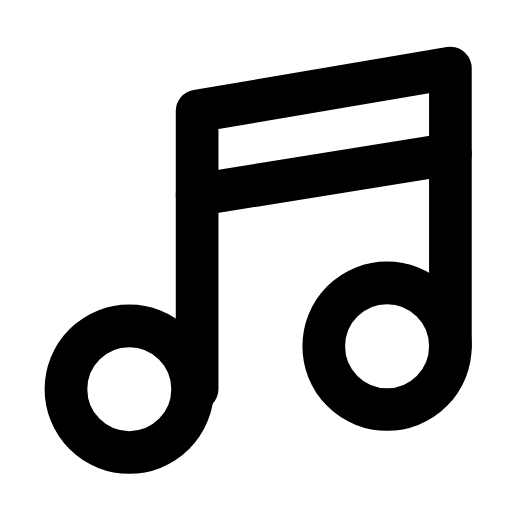
t = 0.00 s
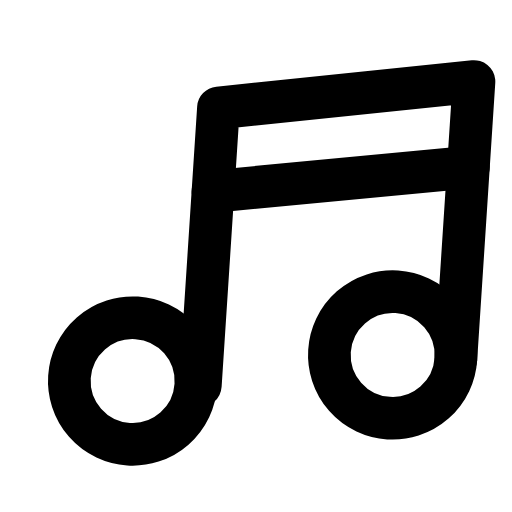
t = 0.28 s
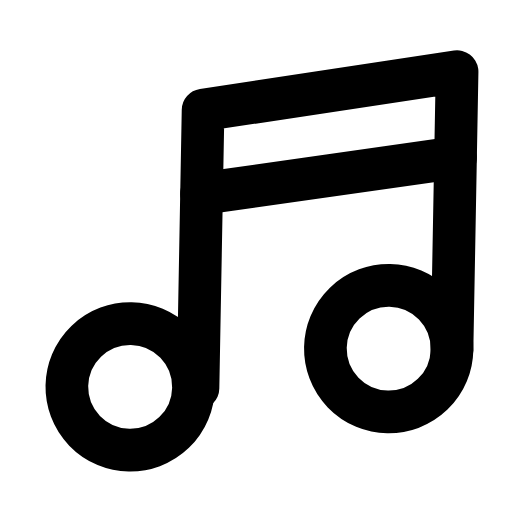
t = 0.53 s
t = 0.78 s: frame unchanged from t = 0.00 s, image omitted
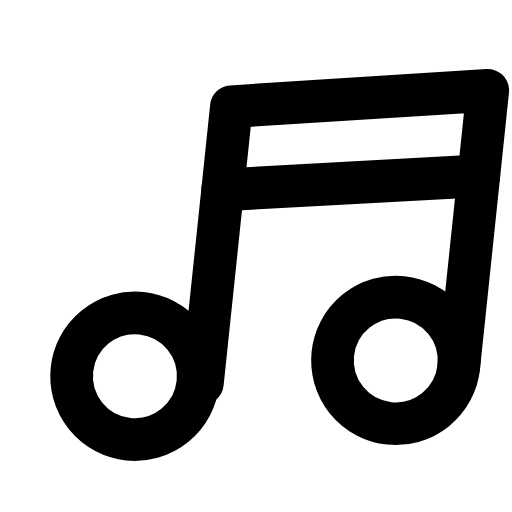
t = 1.09 s
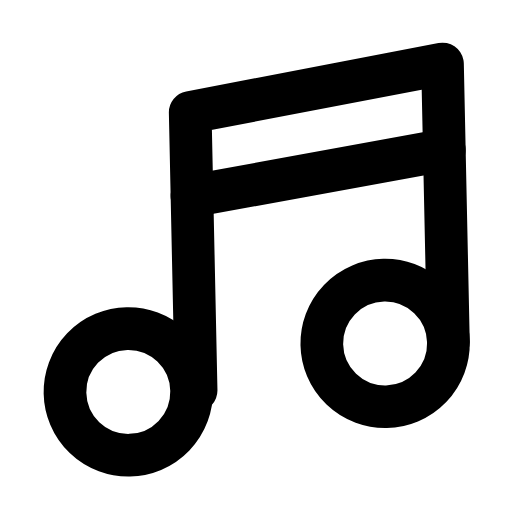
t = 1.33 s

The animated SVG that drew these frames (rendered in a browser with its animation timeline set to each time). Animation: 1 SMIL element (animateTransform=1); one cycle of 1.60 s, repeats indefinitely.

<svg xmlns="http://www.w3.org/2000/svg" width="24" height="24" viewBox="0 0 24 24" fill="none"><g transform="translate(-0.724 -0.731) scale(1.06)"><g><animateTransform attributeName="transform" type="rotate" values="0 12 20;-7 12 20;6 12 20;0 12 20;0 12 20;6 12 20;-7 12 20;0 12 20;0 12 20" keyTimes="0;0.135;0.2925;0.45;0.6;0.705;0.81;0.9;1" dur="1.6s" repeatCount="indefinite" calcMode="spline" keySplines="0.16 1 0.3 1;0.16 1 0.3 1;0.16 1 0.3 1;0.16 1 0.3 1;0.16 1 0.3 1;0.16 1 0.3 1;0.16 1 0.3 1;0.16 1 0.3 1"/><path stroke="currentColor" stroke-width="1.887" stroke-linecap="round" stroke-linejoin="round" fill="none" d="M9.4 17.9L9.4 5.6L20.6 3.7L20.6 16"></path><line stroke="currentColor" stroke-width="1.887" stroke-linecap="round" stroke-linejoin="round" fill="none" x1="9.4" y1="9.3" x2="20.6" y2="7.5"></line><circle stroke="currentColor" stroke-width="1.887" stroke-linecap="round" stroke-linejoin="round" fill="none" cx="6.4" cy="17.9" r="2.8"></circle><circle stroke="currentColor" stroke-width="1.887" stroke-linecap="round" stroke-linejoin="round" fill="none" cx="17.8" cy="16" r="2.8"></circle></g></g></svg>
